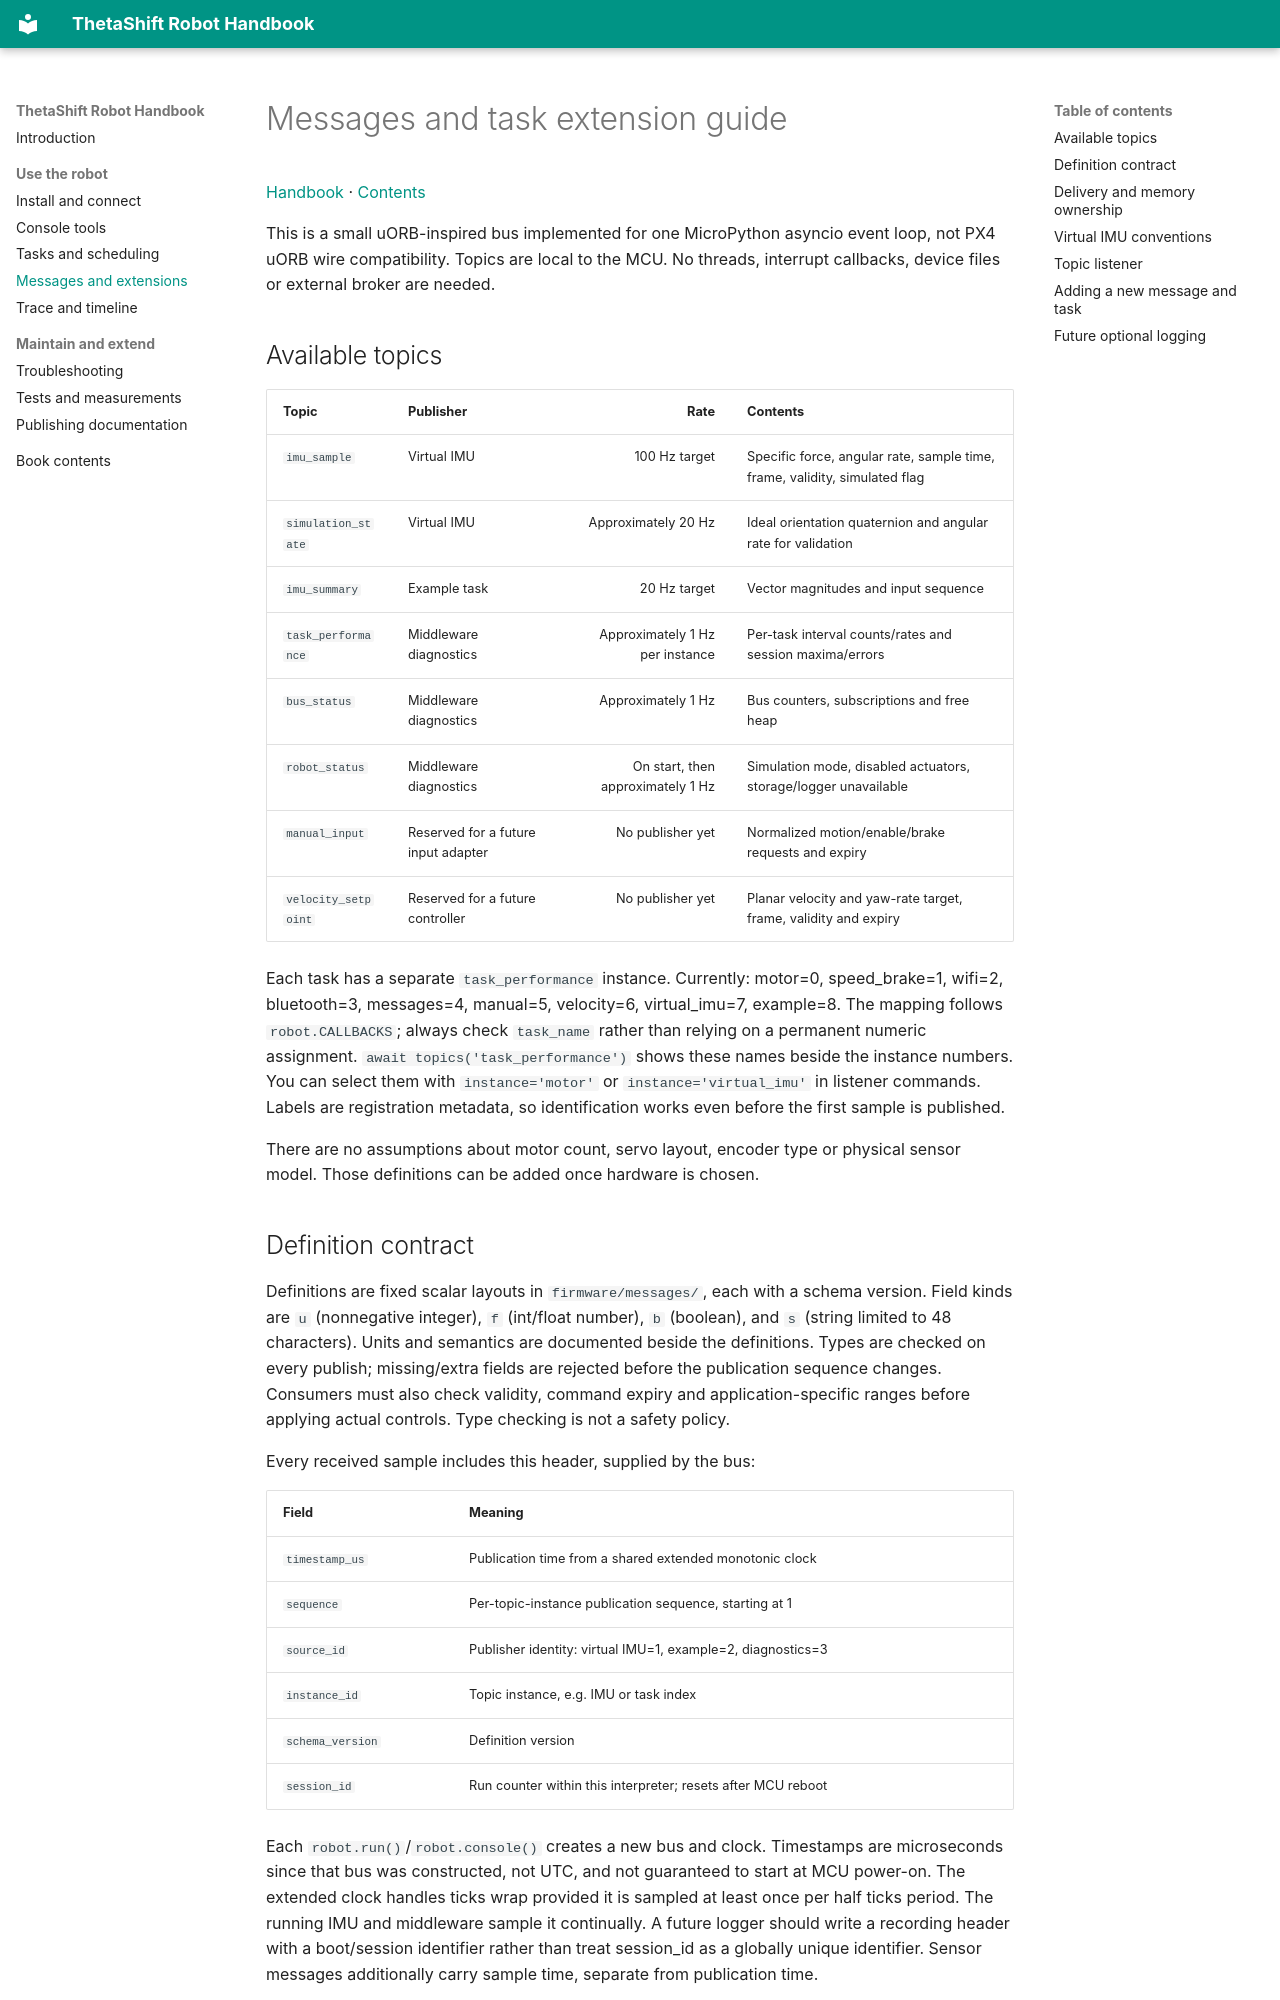

repository: skabhi/thetashift-spherical-robot · page: messages/index.html · generator: mkdocs

# Messages and task extension guide

[Handbook](README.md) · [Contents](SUMMARY.md)

This is a small uORB-inspired bus implemented for one MicroPython asyncio
event loop, not PX4 uORB wire compatibility. Topics are local to the MCU.
No threads, interrupt callbacks, device files or external broker are needed.

## Available topics

| Topic | Publisher | Rate | Contents |
| --- | --- | ---: | --- |
| `imu_sample` | Virtual IMU | 100 Hz target | Specific force, angular rate, sample time, frame, validity, simulated flag |
| `simulation_state` | Virtual IMU | Approximately 20 Hz | Ideal orientation quaternion and angular rate for validation |
| `imu_summary` | Example task | 20 Hz target | Vector magnitudes and input sequence |
| `task_performance` | Middleware diagnostics | Approximately 1 Hz per instance | Per-task interval counts/rates and session maxima/errors |
| `bus_status` | Middleware diagnostics | Approximately 1 Hz | Bus counters, subscriptions and free heap |
| `robot_status` | Middleware diagnostics | On start, then approximately 1 Hz | Simulation mode, disabled actuators, storage/logger unavailable |
| `manual_input` | Reserved for a future input adapter | No publisher yet | Normalized motion/enable/brake requests and expiry |
| `velocity_setpoint` | Reserved for a future controller | No publisher yet | Planar velocity and yaw-rate target, frame, validity and expiry |

Each task has a separate `task_performance` instance. Currently: motor=0,
speed_brake=1, wifi=2, bluetooth=3, messages=4, manual=5, velocity=6,
virtual_imu=7, example=8. The mapping follows `robot.CALLBACKS`; always check
`task_name` rather than relying on a permanent numeric assignment.
`await topics('task_performance')` shows these names beside the instance
numbers. You can select them with `instance='motor'` or
`instance='virtual_imu'` in listener commands. Labels are registration metadata,
so identification works even before the first sample is published.

There are no assumptions about motor count, servo layout, encoder type or
physical sensor model. Those definitions can be added once hardware is chosen.

## Definition contract

Definitions are fixed scalar layouts in `firmware/messages/`, each with a schema
version. Field kinds are `u` (nonnegative integer), `f` (int/float number),
`b` (boolean), and `s` (string limited to 48 characters). Units and semantics
are documented beside the definitions. Types are checked on every publish;
missing/extra fields are rejected before the publication sequence changes.
Consumers must also check validity, command expiry and application-specific
ranges before applying actual controls. Type checking is not a safety policy.

Every received sample includes this header, supplied by the bus:

| Field | Meaning |
| --- | --- |
| `timestamp_us` | Publication time from a shared extended monotonic clock |
| `sequence` | Per-topic-instance publication sequence, starting at 1 |
| `source_id` | Publisher identity: virtual IMU=1, example=2, diagnostics=3 |
| `instance_id` | Topic instance, e.g. IMU or task index |
| `schema_version` | Definition version |
| `session_id` | Run counter within this interpreter; resets after MCU reboot |

Each `robot.run()`/`robot.console()` creates a new bus and clock. Timestamps
are microseconds since that bus was constructed, not UTC, and not guaranteed
to start at MCU power-on. The extended clock handles ticks wrap provided
it is sampled at least once per half ticks period. The running IMU and
middleware sample it continually. A future logger should write a recording
header with a boot/session identifier rather than treat session_id as a
globally unique identifier. Sensor messages additionally carry sample time,
separate from publication time.
